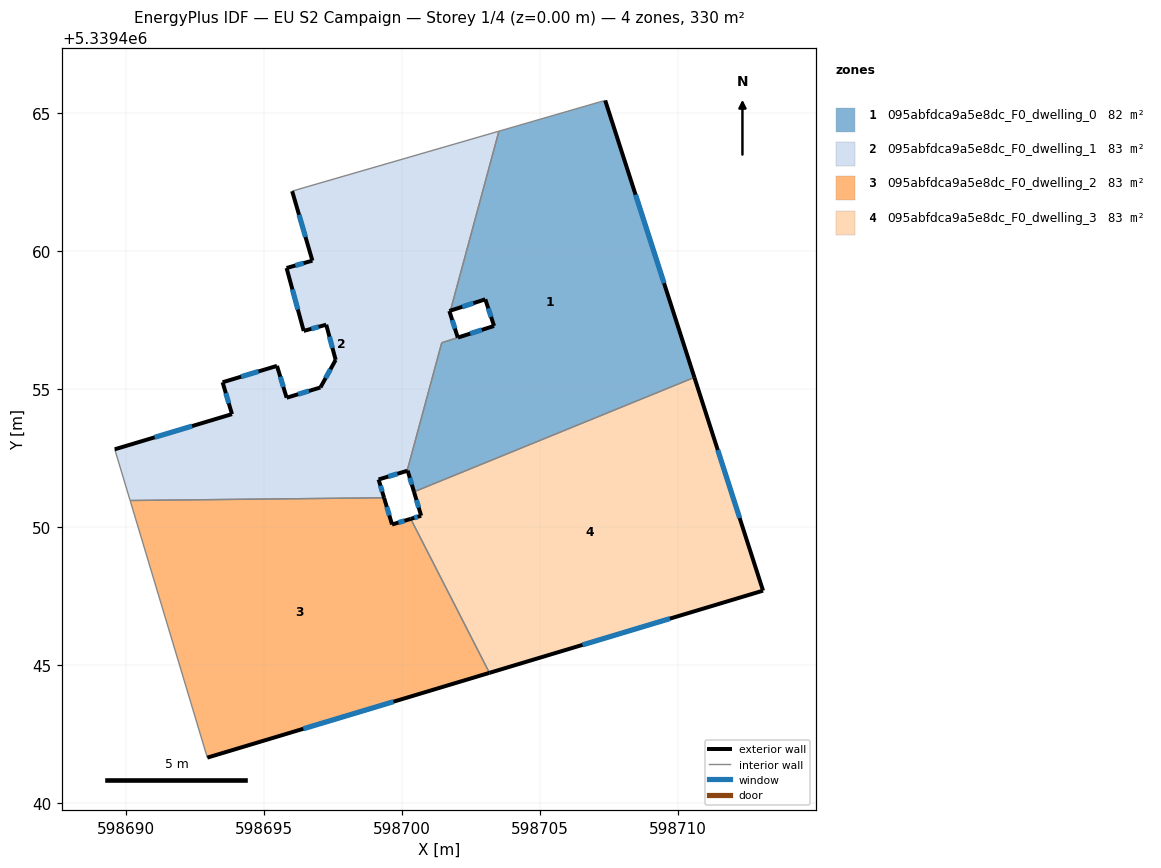
=== STOREY PLAN SPEC (per zone: floor XY polygon, exterior-wall plan segments, windows/doors) ===
zone 1: 095abfdca9a5e8dc_F0_dwelling_0  (82.2 m²)
  floor: (598707.35, 5339465.46) (598710.59, 5339455.43) (598700.43, 5339451.29) (598700.20, 5339452.05) (598700.18, 5339452.05) (598701.43, 5339456.68) (598703.33, 5339457.29) (598703.01, 5339458.26) (598701.75, 5339457.85) (598703.50, 5339464.35) (598707.31, 5339465.45)
  exterior wall: (598703.33, 5339457.29) – (598702.02, 5339456.88)  [1.4 m]
    window: (598702.88, 5339457.15) – (598702.47, 5339457.02)  [0.4 m²]
  exterior wall: (598703.01, 5339458.26) – (598703.33, 5339457.29)  [1.0 m]
    window: (598703.12, 5339457.93) – (598703.22, 5339457.62)  [0.3 m²]
  exterior wall: (598701.75, 5339457.85) – (598703.01, 5339458.26)  [1.3 m]
    window: (598702.18, 5339457.99) – (598702.58, 5339458.12)  [0.4 m²]
  exterior wall: (598710.59, 5339455.43) – (598707.35, 5339465.46)  [10.5 m]
    window: (598709.49, 5339458.84) – (598708.45, 5339462.05)  [3.2 m²]
  exterior wall: (598700.20, 5339452.05) – (598700.43, 5339451.29)  [0.8 m]
    window: (598700.28, 5339451.79) – (598700.35, 5339451.55)  [0.2 m²]
  exterior wall: (598700.18, 5339452.05) – (598700.20, 5339452.05)  [0.0 m]
  interior walls: 6
zone 2: 095abfdca9a5e8dc_F0_dwelling_1  (82.8 m²)
  floor: (598703.50, 5339464.35) (598701.75, 5339457.85) (598701.71, 5339457.84) (598702.02, 5339456.87) (598701.43, 5339456.69) (598700.18, 5339452.05) (598699.15, 5339451.73) (598699.34, 5339451.07) (598690.14, 5339450.97) (598689.59, 5339452.83) (598693.83, 5339454.10) (598693.49, 5339455.25) (598695.46, 5339455.85) (598695.81, 5339454.70) (598697.04, 5339455.07) (598697.59, 5339456.07) (598697.25, 5339457.34) (598696.43, 5339457.12) (598695.81, 5339459.39) (598696.75, 5339459.66) (598696.01, 5339462.18) (598696.37, 5339462.28)
  exterior wall: (598699.15, 5339451.73) – (598700.18, 5339452.05)  [1.1 m]
    window: (598699.50, 5339451.84) – (598699.83, 5339451.94)  [0.3 m²]
  exterior wall: (598699.34, 5339451.07) – (598699.15, 5339451.73)  [0.7 m]
    window: (598699.28, 5339451.30) – (598699.21, 5339451.51)  [0.2 m²]
  exterior wall: (598693.83, 5339454.10) – (598689.59, 5339452.83)  [4.4 m]
    window: (598692.39, 5339453.67) – (598691.03, 5339453.26)  [1.4 m²]
  exterior wall: (598693.49, 5339455.25) – (598693.83, 5339454.10)  [1.2 m]
    window: (598693.61, 5339454.86) – (598693.72, 5339454.49)  [0.4 m²]
  exterior wall: (598695.46, 5339455.85) – (598693.49, 5339455.25)  [2.1 m]
    window: (598694.79, 5339455.65) – (598694.16, 5339455.46)  [0.6 m²]
  exterior wall: (598695.81, 5339454.70) – (598695.46, 5339455.85)  [1.2 m]
    window: (598695.69, 5339455.09) – (598695.58, 5339455.46)  [0.4 m²]
  exterior wall: (598697.04, 5339455.07) – (598695.81, 5339454.70)  [1.3 m]
    window: (598696.62, 5339454.94) – (598696.23, 5339454.82)  [0.4 m²]
  exterior wall: (598697.59, 5339456.07) – (598697.04, 5339455.07)  [1.1 m]
    window: (598697.40, 5339455.73) – (598697.23, 5339455.41)  [0.4 m²]
  exterior wall: (598697.25, 5339457.34) – (598697.59, 5339456.07)  [1.3 m]
    window: (598697.36, 5339456.91) – (598697.47, 5339456.50)  [0.4 m²]
  exterior wall: (598696.43, 5339457.12) – (598697.25, 5339457.34)  [0.8 m]
    window: (598696.71, 5339457.19) – (598696.97, 5339457.26)  [0.3 m²]
  exterior wall: (598695.81, 5339459.39) – (598696.43, 5339457.12)  [2.4 m]
    window: (598696.02, 5339458.62) – (598696.22, 5339457.89)  [0.7 m²]
  exterior wall: (598696.75, 5339459.66) – (598695.81, 5339459.39)  [1.0 m]
    window: (598696.43, 5339459.57) – (598696.13, 5339459.48)  [0.3 m²]
  exterior wall: (598696.01, 5339462.18) – (598696.75, 5339459.66)  [2.6 m]
    window: (598696.26, 5339461.32) – (598696.50, 5339460.52)  [0.8 m²]
  exterior wall: (598701.71, 5339457.84) – (598701.75, 5339457.85)  [0.0 m]
  exterior wall: (598702.02, 5339456.87) – (598701.71, 5339457.84)  [1.0 m]
    window: (598701.91, 5339457.20) – (598701.81, 5339457.51)  [0.3 m²]
  interior walls: 7
zone 3: 095abfdca9a5e8dc_F0_dwelling_2  (82.5 m²)
  floor: (598700.31, 5339450.31) (598703.16, 5339444.73) (598692.94, 5339441.66) (598690.14, 5339450.97) (598699.34, 5339451.07) (598699.63, 5339450.10)
  exterior wall: (598699.63, 5339450.10) – (598699.34, 5339451.07)  [1.0 m]
    window: (598699.53, 5339450.43) – (598699.44, 5339450.74)  [0.3 m²]
  exterior wall: (598700.31, 5339450.31) – (598699.63, 5339450.10)  [0.7 m]
    window: (598700.08, 5339450.24) – (598699.86, 5339450.17)  [0.2 m²]
  exterior wall: (598692.94, 5339441.66) – (598703.16, 5339444.73)  [10.7 m]
    window: (598696.42, 5339442.70) – (598699.68, 5339443.68)  [3.3 m²]
  interior walls: 3
zone 4: 095abfdca9a5e8dc_F0_dwelling_3  (82.5 m²)
  floor: (598710.59, 5339455.43) (598713.07, 5339447.71) (598703.16, 5339444.73) (598700.31, 5339450.31) (598700.69, 5339450.42) (598700.43, 5339451.29)
  exterior wall: (598700.69, 5339450.42) – (598700.31, 5339450.31)  [0.4 m]
    window: (598700.56, 5339450.38) – (598700.44, 5339450.34)  [0.1 m²]
  exterior wall: (598700.43, 5339451.29) – (598700.69, 5339450.42)  [0.9 m]
    window: (598700.52, 5339450.99) – (598700.60, 5339450.71)  [0.3 m²]
  exterior wall: (598713.07, 5339447.71) – (598710.59, 5339455.43)  [8.1 m]
    window: (598712.23, 5339450.33) – (598711.43, 5339452.80)  [2.5 m²]
  exterior wall: (598703.16, 5339444.73) – (598713.07, 5339447.71)  [10.3 m]
    window: (598706.53, 5339445.74) – (598709.70, 5339446.69)  [3.2 m²]
  interior walls: 2

=== DERIVED (storey summary) ===
Building: EU S2 Campaign
Storey: 1 of 4  (floor level z = 0.00 m)
Storey gross floor area: 330.0 m²
Zones on this storey: 4
  - 095abfdca9a5e8dc_F0_dwelling_0: floor 82.2 m²; exterior wall 15.1 m (45.2 m²); 5 window(s) 4.6 m²; WWR 10.2%
  - 095abfdca9a5e8dc_F0_dwelling_1: floor 82.8 m²; exterior wall 22.3 m (66.8 m²); 14 window(s) 6.8 m²; WWR 10.2%
  - 095abfdca9a5e8dc_F0_dwelling_2: floor 82.5 m²; exterior wall 12.4 m (37.2 m²); 3 window(s) 3.8 m²; WWR 10.2%
  - 095abfdca9a5e8dc_F0_dwelling_3: floor 82.5 m²; exterior wall 19.8 m (59.3 m²); 4 window(s) 6.1 m²; WWR 10.2%
Zone adjacency (shared interzone walls):
  - 095abfdca9a5e8dc_F0_dwelling_0 ↔ 095abfdca9a5e8dc_F0_dwelling_1
  - 095abfdca9a5e8dc_F0_dwelling_0 ↔ 095abfdca9a5e8dc_F0_dwelling_3
  - 095abfdca9a5e8dc_F0_dwelling_1 ↔ 095abfdca9a5e8dc_F0_dwelling_2
  - 095abfdca9a5e8dc_F0_dwelling_2 ↔ 095abfdca9a5e8dc_F0_dwelling_3